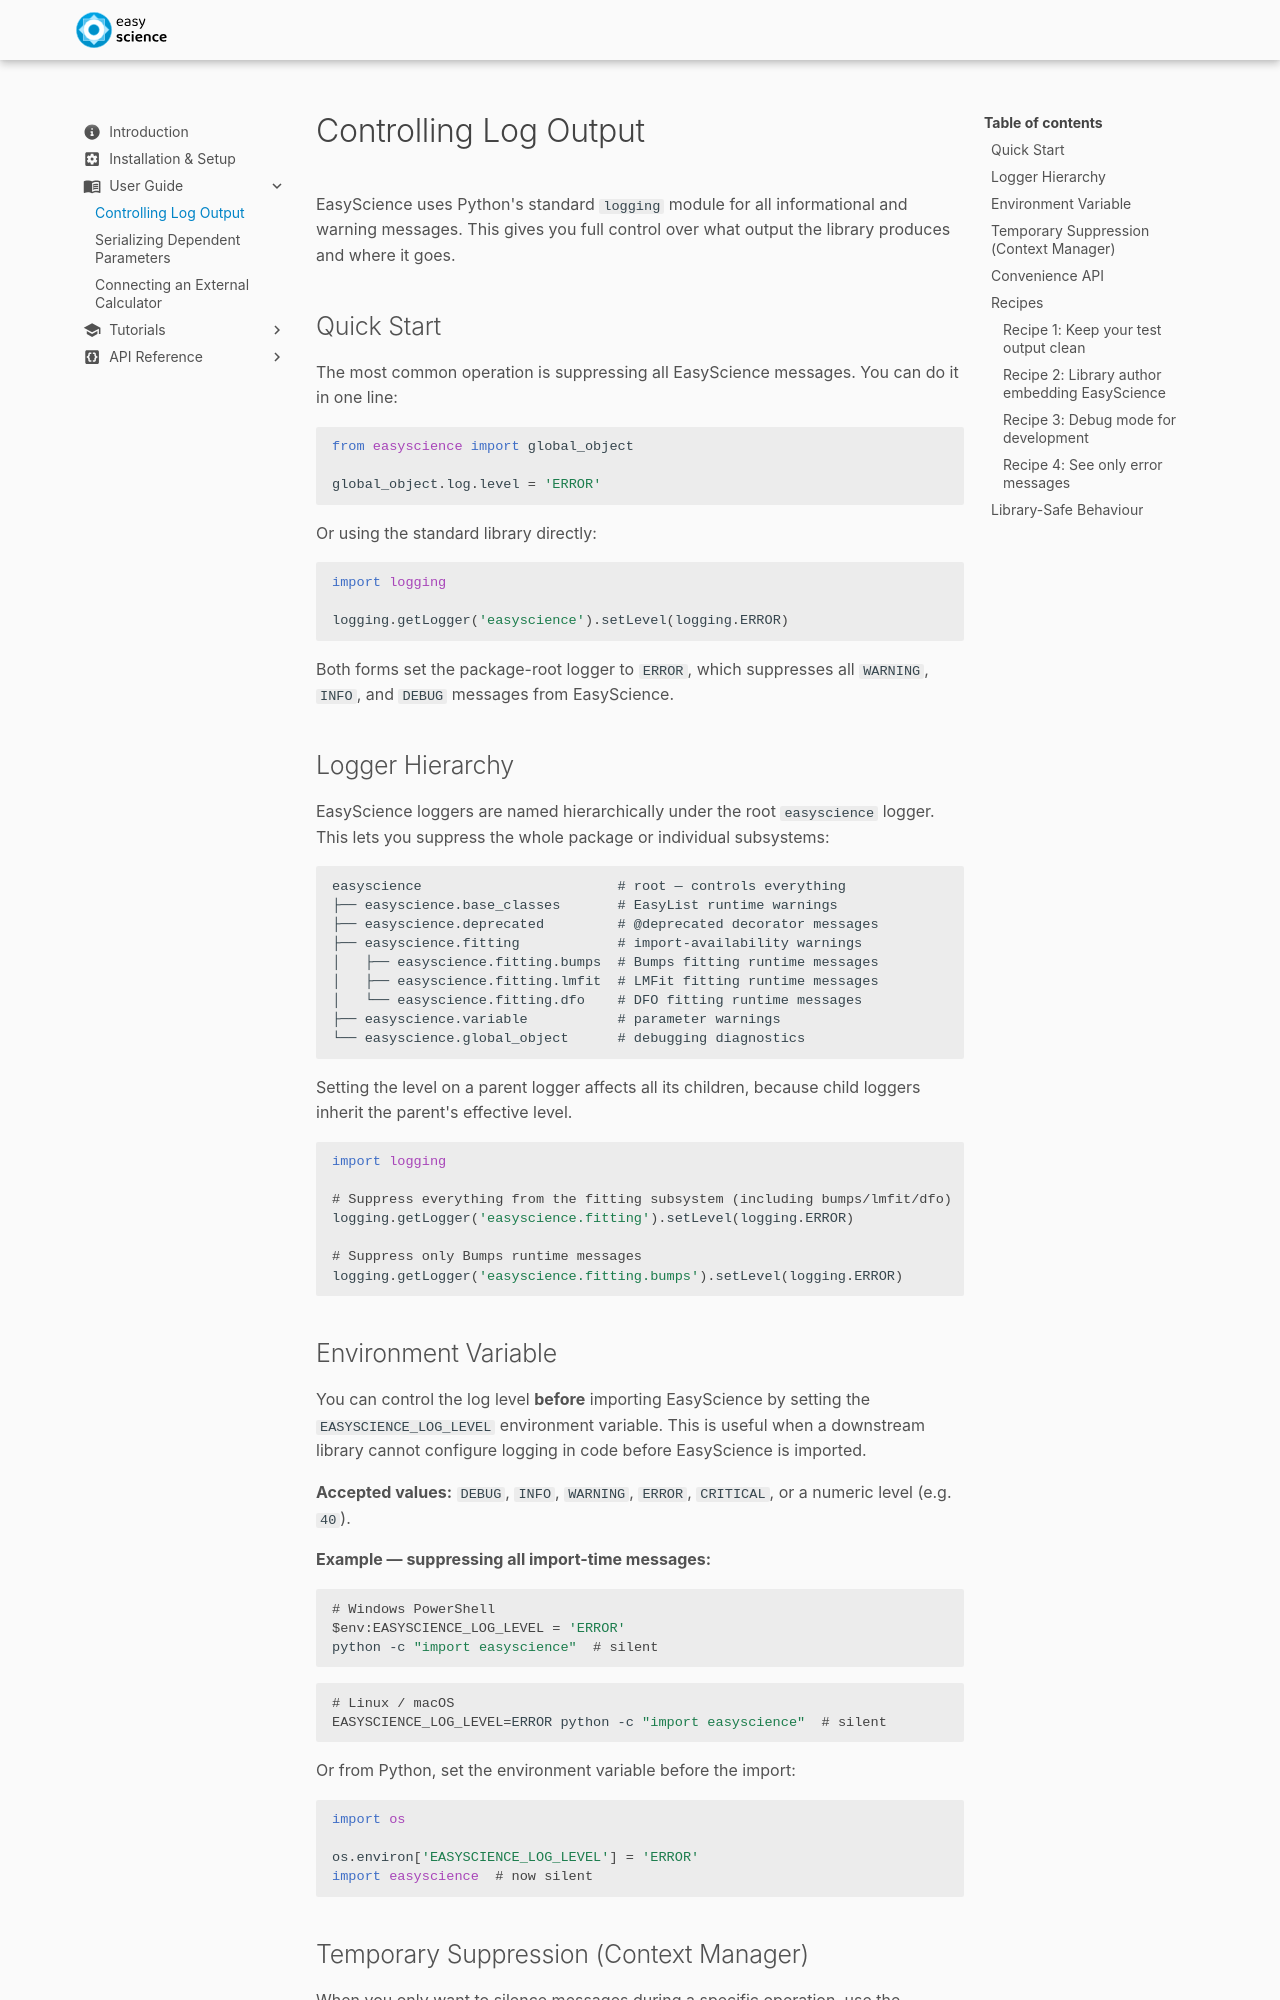

repository: easyscience/core · page: 3.0.0/user-guide/controlling-log-output/index.html · generator: mkdocs

# Controlling Log Output

EasyScience uses Python's standard `logging` module for all
informational and warning messages. This gives you full control over
what output the library produces and where it goes.

## Quick Start

The most common operation is suppressing all EasyScience messages. You
can do it in one line:

```python
from easyscience import global_object

global_object.log.level = 'ERROR'
```

Or using the standard library directly:

```python
import logging

logging.getLogger('easyscience').setLevel(logging.ERROR)
```

Both forms set the package-root logger to `ERROR`, which suppresses all
`WARNING`, `INFO`, and `DEBUG` messages from EasyScience.

## Logger Hierarchy

EasyScience loggers are named hierarchically under the root
`easyscience` logger. This lets you suppress the whole package or
individual subsystems:

```
easyscience                        # root — controls everything
├── easyscience.base_classes       # EasyList runtime warnings
├── easyscience.deprecated         # @deprecated decorator messages
├── easyscience.fitting            # import-availability warnings
│   ├── easyscience.fitting.bumps  # Bumps fitting runtime messages
│   ├── easyscience.fitting.lmfit  # LMFit fitting runtime messages
│   └── easyscience.fitting.dfo    # DFO fitting runtime messages
├── easyscience.variable           # parameter warnings
└── easyscience.global_object      # debugging diagnostics
```

Setting the level on a parent logger affects all its children, because
child loggers inherit the parent's effective level.

```python
import logging

# Suppress everything from the fitting subsystem (including bumps/lmfit/dfo)
logging.getLogger('easyscience.fitting').setLevel(logging.ERROR)

# Suppress only Bumps runtime messages
logging.getLogger('easyscience.fitting.bumps').setLevel(logging.ERROR)
```

## Environment Variable

You can control the log level **before** importing EasyScience by
setting the `EASYSCIENCE_LOG_LEVEL` environment variable. This is useful
when a downstream library cannot configure logging in code before
EasyScience is imported.

**Accepted values:** `DEBUG`, `INFO`, `WARNING`, `ERROR`, `CRITICAL`, or
a numeric level (e.g. `40`).

**Example — suppressing all import-time messages:**

```powershell
# Windows PowerShell
$env:EASYSCIENCE_LOG_LEVEL = 'ERROR'
python -c "import easyscience"  # silent
```

```bash
# Linux / macOS
EASYSCIENCE_LOG_LEVEL=ERROR python -c "import easyscience"  # silent
```

Or from Python, set the environment variable before the import:

```python
import os

os.environ['EASYSCIENCE_LOG_LEVEL'] = 'ERROR'
import easyscience  # now silent
```
